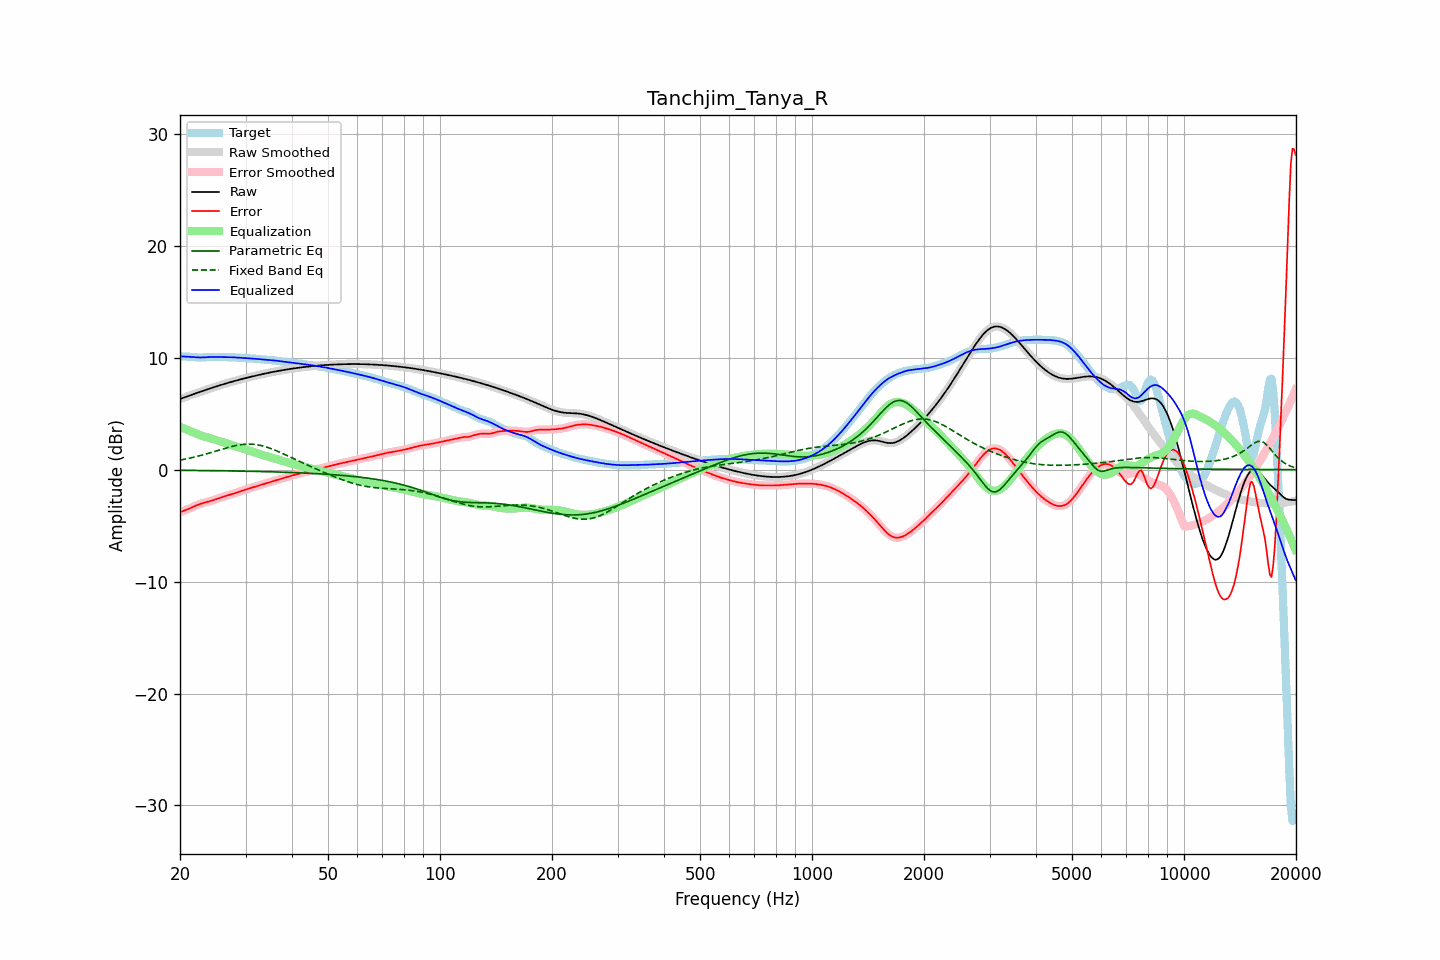

The table this chart was drawn from, first rows:
frequency, raw, error, smoothed, error_smoothed, equalization, parametric_eq, fixed_band_eq, equalized_raw, equalized_smoothed, target
20.00, 6.31, -3.81, 6.31, -3.80, 3.82, -0.06, 0.85, 10.13, 10.12, 10.11
20.20, 6.36, -3.75, 6.36, -3.75, 3.76, -0.06, 0.88, 10.12, 10.12, 10.11
20.40, 6.41, -3.70, 6.41, -3.70, 3.70, -0.06, 0.91, 10.11, 10.11, 10.11
20.61, 6.47, -3.65, 6.47, -3.65, 3.64, -0.06, 0.93, 10.10, 10.10, 10.11
20.81, 6.52, -3.59, 6.52, -3.59, 3.58, -0.07, 0.96, 10.10, 10.10, 10.11
21.02, 6.57, -3.53, 6.57, -3.53, 3.52, -0.07, 0.99, 10.09, 10.09, 10.10
21.23, 6.62, -3.47, 6.62, -3.47, 3.46, -0.07, 1.03, 10.08, 10.08, 10.09
21.44, 6.67, -3.40, 6.67, -3.40, 3.40, -0.07, 1.06, 10.07, 10.07, 10.07
21.66, 6.72, -3.34, 6.72, -3.34, 3.34, -0.07, 1.09, 10.06, 10.06, 10.06
21.87, 6.77, -3.27, 6.77, -3.27, 3.27, -0.07, 1.13, 10.04, 10.04, 10.04
22.09, 6.82, -3.21, 6.82, -3.21, 3.21, -0.07, 1.16, 10.03, 10.03, 10.03
22.31, 6.87, -3.15, 6.87, -3.15, 3.15, -0.08, 1.20, 10.03, 10.03, 10.02
22.54, 6.92, -3.09, 6.92, -3.09, 3.10, -0.08, 1.23, 10.02, 10.02, 10.02
22.76, 6.97, -3.04, 6.97, -3.04, 3.05, -0.08, 1.27, 10.02, 10.02, 10.02
22.99, 7.02, -3.00, 7.02, -3.00, 3.00, -0.08, 1.31, 10.02, 10.02, 10.02
23.22, 7.07, -2.96, 7.07, -2.96, 2.96, -0.08, 1.35, 10.03, 10.03, 10.03
23.45, 7.12, -2.92, 7.12, -2.92, 2.92, -0.08, 1.39, 10.04, 10.04, 10.04
23.69, 7.17, -2.88, 7.17, -2.88, 2.88, -0.09, 1.43, 10.05, 10.05, 10.05
23.92, 7.22, -2.84, 7.22, -2.84, 2.84, -0.09, 1.47, 10.06, 10.06, 10.06
24.16, 7.26, -2.80, 7.26, -2.80, 2.80, -0.09, 1.51, 10.06, 10.06, 10.07
24.40, 7.31, -2.76, 7.31, -2.76, 2.76, -0.09, 1.56, 10.07, 10.07, 10.07
24.65, 7.36, -2.71, 7.36, -2.71, 2.71, -0.09, 1.60, 10.07, 10.07, 10.07
24.89, 7.41, -2.67, 7.41, -2.67, 2.66, -0.09, 1.64, 10.07, 10.07, 10.07
25.14, 7.45, -2.62, 7.45, -2.62, 2.62, -0.10, 1.69, 10.07, 10.07, 10.07
25.39, 7.50, -2.57, 7.50, -2.57, 2.57, -0.10, 1.73, 10.07, 10.07, 10.06
25.65, 7.54, -2.52, 7.54, -2.52, 2.52, -0.10, 1.78, 10.06, 10.06, 10.06
25.91, 7.59, -2.47, 7.59, -2.47, 2.47, -0.10, 1.82, 10.06, 10.06, 10.05
26.16, 7.63, -2.42, 7.63, -2.42, 2.43, -0.10, 1.86, 10.06, 10.06, 10.05
26.43, 7.67, -2.38, 7.67, -2.38, 2.38, -0.11, 1.91, 10.06, 10.06, 10.05
26.69, 7.72, -2.34, 7.72, -2.34, 2.34, -0.11, 1.95, 10.05, 10.05, 10.05
26.96, 7.76, -2.29, 7.76, -2.29, 2.29, -0.11, 1.99, 10.05, 10.05, 10.05
27.23, 7.80, -2.25, 7.80, -2.25, 2.25, -0.11, 2.03, 10.05, 10.05, 10.05
27.50, 7.84, -2.20, 7.84, -2.20, 2.20, -0.12, 2.06, 10.04, 10.04, 10.05
27.77, 7.88, -2.16, 7.88, -2.16, 2.15, -0.12, 2.10, 10.03, 10.03, 10.04
28.05, 7.92, -2.10, 7.92, -2.11, 2.10, -0.12, 2.13, 10.03, 10.03, 10.03
28.33, 7.96, -2.05, 7.96, -2.05, 2.06, -0.12, 2.16, 10.02, 10.02, 10.02
28.62, 8.00, -2.00, 8.00, -2.00, 2.01, -0.13, 2.19, 10.01, 10.01, 10.00
28.90, 8.04, -1.96, 8.04, -1.96, 1.96, -0.13, 2.21, 10.00, 10.00, 9.99
29.19, 8.08, -1.91, 8.08, -1.91, 1.91, -0.13, 2.23, 9.99, 9.99, 9.98
29.48, 8.11, -1.86, 8.11, -1.86, 1.86, -0.13, 2.25, 9.98, 9.98, 9.98
29.78, 8.15, -1.82, 8.15, -1.82, 1.82, -0.14, 2.27, 9.97, 9.97, 9.97
30.08, 8.19, -1.77, 8.19, -1.77, 1.77, -0.14, 2.27, 9.96, 9.96, 9.96
30.38, 8.22, -1.73, 8.22, -1.73, 1.73, -0.14, 2.28, 9.95, 9.95, 9.95
30.68, 8.26, -1.69, 8.26, -1.69, 1.69, -0.15, 2.28, 9.94, 9.94, 9.94
30.99, 8.29, -1.64, 8.29, -1.64, 1.64, -0.15, 2.28, 9.93, 9.93, 9.93
31.30, 8.33, -1.60, 8.33, -1.60, 1.60, -0.15, 2.27, 9.92, 9.92, 9.92
31.61, 8.36, -1.55, 8.36, -1.55, 1.55, -0.15, 2.26, 9.91, 9.91, 9.91
31.93, 8.40, -1.51, 8.40, -1.51, 1.50, -0.16, 2.24, 9.90, 9.90, 9.90
32.24, 8.43, -1.46, 8.43, -1.46, 1.46, -0.16, 2.22, 9.89, 9.89, 9.89
32.57, 8.46, -1.41, 8.46, -1.41, 1.41, -0.16, 2.20, 9.87, 9.87, 9.87
32.89, 8.49, -1.37, 8.49, -1.37, 1.37, -0.17, 2.17, 9.86, 9.86, 9.86
33.22, 8.53, -1.32, 8.53, -1.32, 1.32, -0.17, 2.13, 9.85, 9.85, 9.85
33.55, 8.56, -1.28, 8.56, -1.28, 1.28, -0.18, 2.10, 9.84, 9.84, 9.84
33.89, 8.59, -1.24, 8.59, -1.24, 1.24, -0.18, 2.05, 9.83, 9.83, 9.82
34.23, 8.62, -1.20, 8.62, -1.20, 1.20, -0.18, 2.01, 9.81, 9.81, 9.81
34.57, 8.65, -1.16, 8.65, -1.16, 1.16, -0.19, 1.96, 9.80, 9.80, 9.80
34.92, 8.68, -1.12, 8.68, -1.12, 1.11, -0.19, 1.91, 9.79, 9.79, 9.79
35.27, 8.71, -1.07, 8.71, -1.07, 1.07, -0.20, 1.86, 9.78, 9.78, 9.78
35.62, 8.73, -1.03, 8.73, -1.03, 1.03, -0.20, 1.80, 9.76, 9.76, 9.77
35.97, 8.76, -0.99, 8.76, -0.99, 0.99, -0.20, 1.74, 9.75, 9.75, 9.75
... 635 more rows
